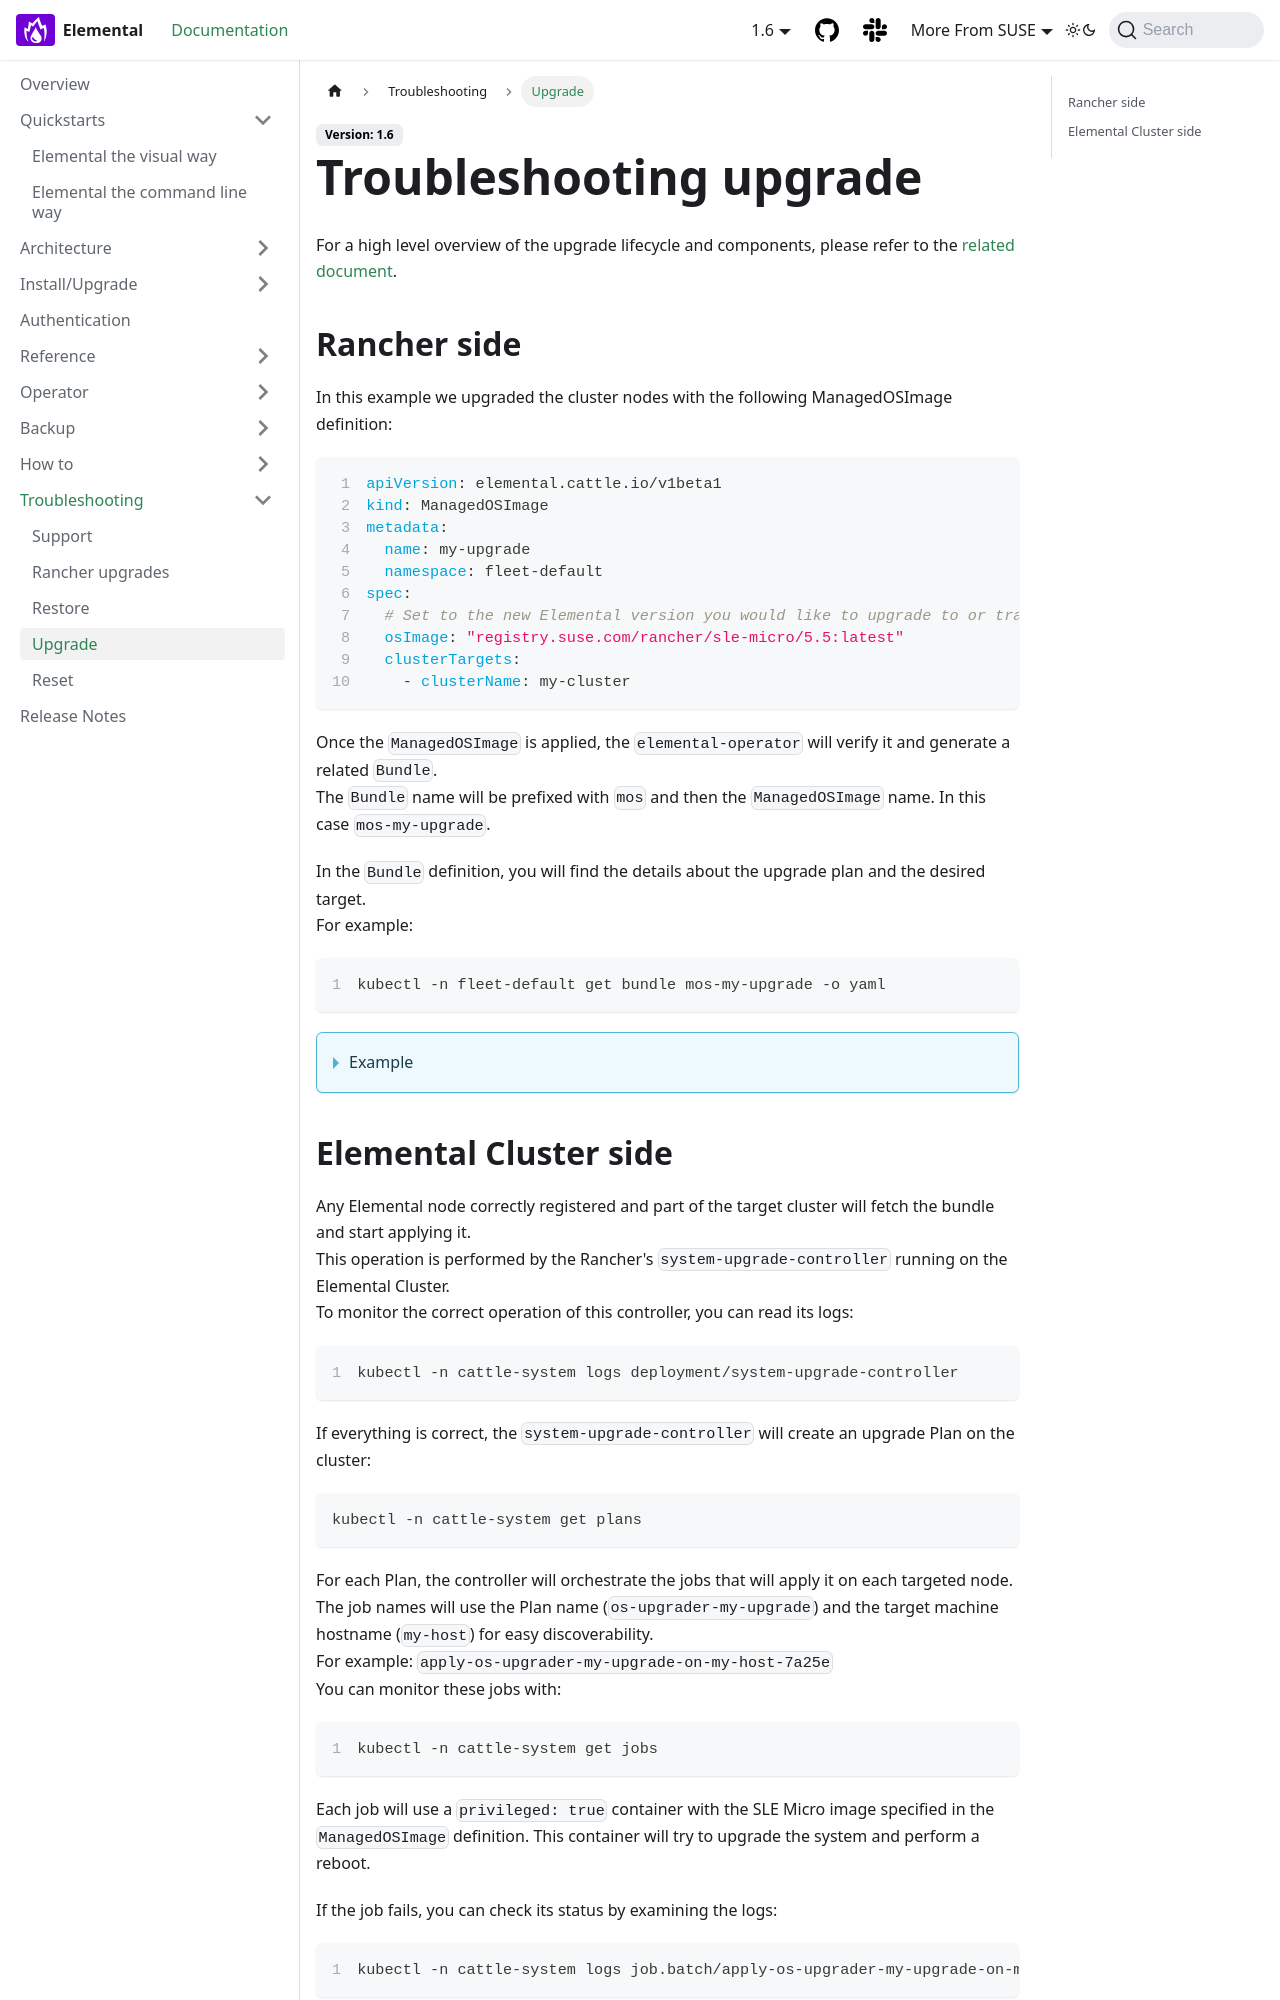

repository: nunix/elemental-docs-repo · page: troubleshooting-upgrade/index.html · generator: docusaurus

---
sidebar_label: Upgrade
title: ''
---

<head>
  <link rel="canonical" href="https://elemental.docs.rancher.com/troubleshooting-upgrade"/>
</head>

# Troubleshooting upgrade

For a high level overview of the upgrade lifecycle and components, please refer to the [related document](./upgrade-lifecycle).  

## Rancher side

In this example we upgraded the cluster nodes with the following ManagedOSImage definition:

```yaml showLineNumbers
apiVersion: elemental.cattle.io/v1beta1
kind: ManagedOSImage
metadata:
  name: my-upgrade
  namespace: fleet-default
spec:
  # Set to the new Elemental version you would like to upgrade to or track the latest tag
  osImage: "registry.suse.com/rancher/sle-micro/5.5:latest"
  clusterTargets:
    - clusterName: my-cluster
```

Once the `ManagedOSImage` is applied, the `elemental-operator` will verify it and generate a related `Bundle`.  
The `Bundle` name will be prefixed with `mos` and then the `ManagedOSImage` name. In this case `mos-my-upgrade`.  

In the `Bundle` definition, you will find the details about the upgrade plan and the desired target.  
For example:

```shell showLineNumbers
kubectl -n fleet-default get bundle mos-my-upgrade -o yaml
```

<details>
  <summary>Example</summary>

```yaml showLineNumbers
apiVersion: fleet.cattle.io/v1alpha1
kind: Bundle
metadata:
  creationTimestamp: "2023-06-16T09:01:47Z"
  generation: 1
  name: mos-my-upgrade
  namespace: fleet-default
  ownerReferences:
  - apiVersion: elemental.cattle.io/v1beta1
    controller: true
    kind: ManagedOSImage
    name: my-upgrade
    uid: e468ed21-23bb-487a-a022-dbc7ef753720
  resourceVersion: "1038645"
  uid: 35e83fc4-28c8-4b10-8059-cae6cdff2cda
spec:
  resources:
  - content: '{"kind":"ClusterRole","apiVersion":"rbac.authorization.k8s.io/v1","metadata":{"name":"os-upgrader-my-upgrade","creationTimestamp":null},"rules":[{"verbs":["update","get","list","watch","patch"],"apiGroups":[""],"resources":["nodes"]},{"verbs":["list"],"apiGroups":[""],"resources":["pods"]}]}'
    name: ClusterRole--os-upgrader-my-upgrade-296a3abf3451.yaml
  - content: '{"kind":"ClusterRoleBinding","apiVersion":"rbac.authorization.k8s.io/v1","metadata":{"name":"os-upgrader-my-upgrade","creationTimestamp":null},"subjects":[{"kind":"ServiceAccount","name":"os-upgrader-my-upgrade","namespace":"cattle-system"}],"roleRef":{"apiGroup":"rbac.authorization.k8s.io","kind":"ClusterRole","name":"os-upgrader-my-upgrade"}}'
    name: ClusterRoleBinding--os-upgrader-my-upgrade-f63eaecde935.yaml
  - content: '{"kind":"ServiceAccount","apiVersion":"v1","metadata":{"name":"os-upgrader-my-upgrade","namespace":"cattle-system","creationTimestamp":null}}'
    name: ServiceAccount-cattle-system-os-upgrader-my-upgrade-ce93d-01096.yaml
  - content: '{"kind":"Secret","apiVersion":"v1","metadata":{"name":"os-upgrader-my-upgrade","namespace":"cattle-system","creationTimestamp":null},"data":{"cloud-config":""}}'
    name: Secret-cattle-system-os-upgrader-my-upgrade-a997ee6a67ef.yaml
  - content: '{"kind":"Plan","apiVersion":"upgrade.cattle.io/v1","metadata":{"name":"os-upgrader-my-upgrade","namespace":"cattle-system","creationTimestamp":null},"spec":{"concurrency":1,"nodeSelector":{},"serviceAccountName":"os-upgrader-my-upgrade","version":"latest","secrets":[{"name":"os-upgrader-my-upgrade","path":"/run/data"}],"tolerations":[{"operator":"Exists"}],"cordon":true,"upgrade":{"image":"registry.suse.com/suse/sle-micro/5.5","command":["/usr/sbin/suc-upgrade"]}},"status":{}}'
    name: Plan-cattle-system-os-upgrader-my-upgrade-273c2c09afca.yaml
  targets:
  - clusterName: my-cluster
.
.
.
```

</details>
